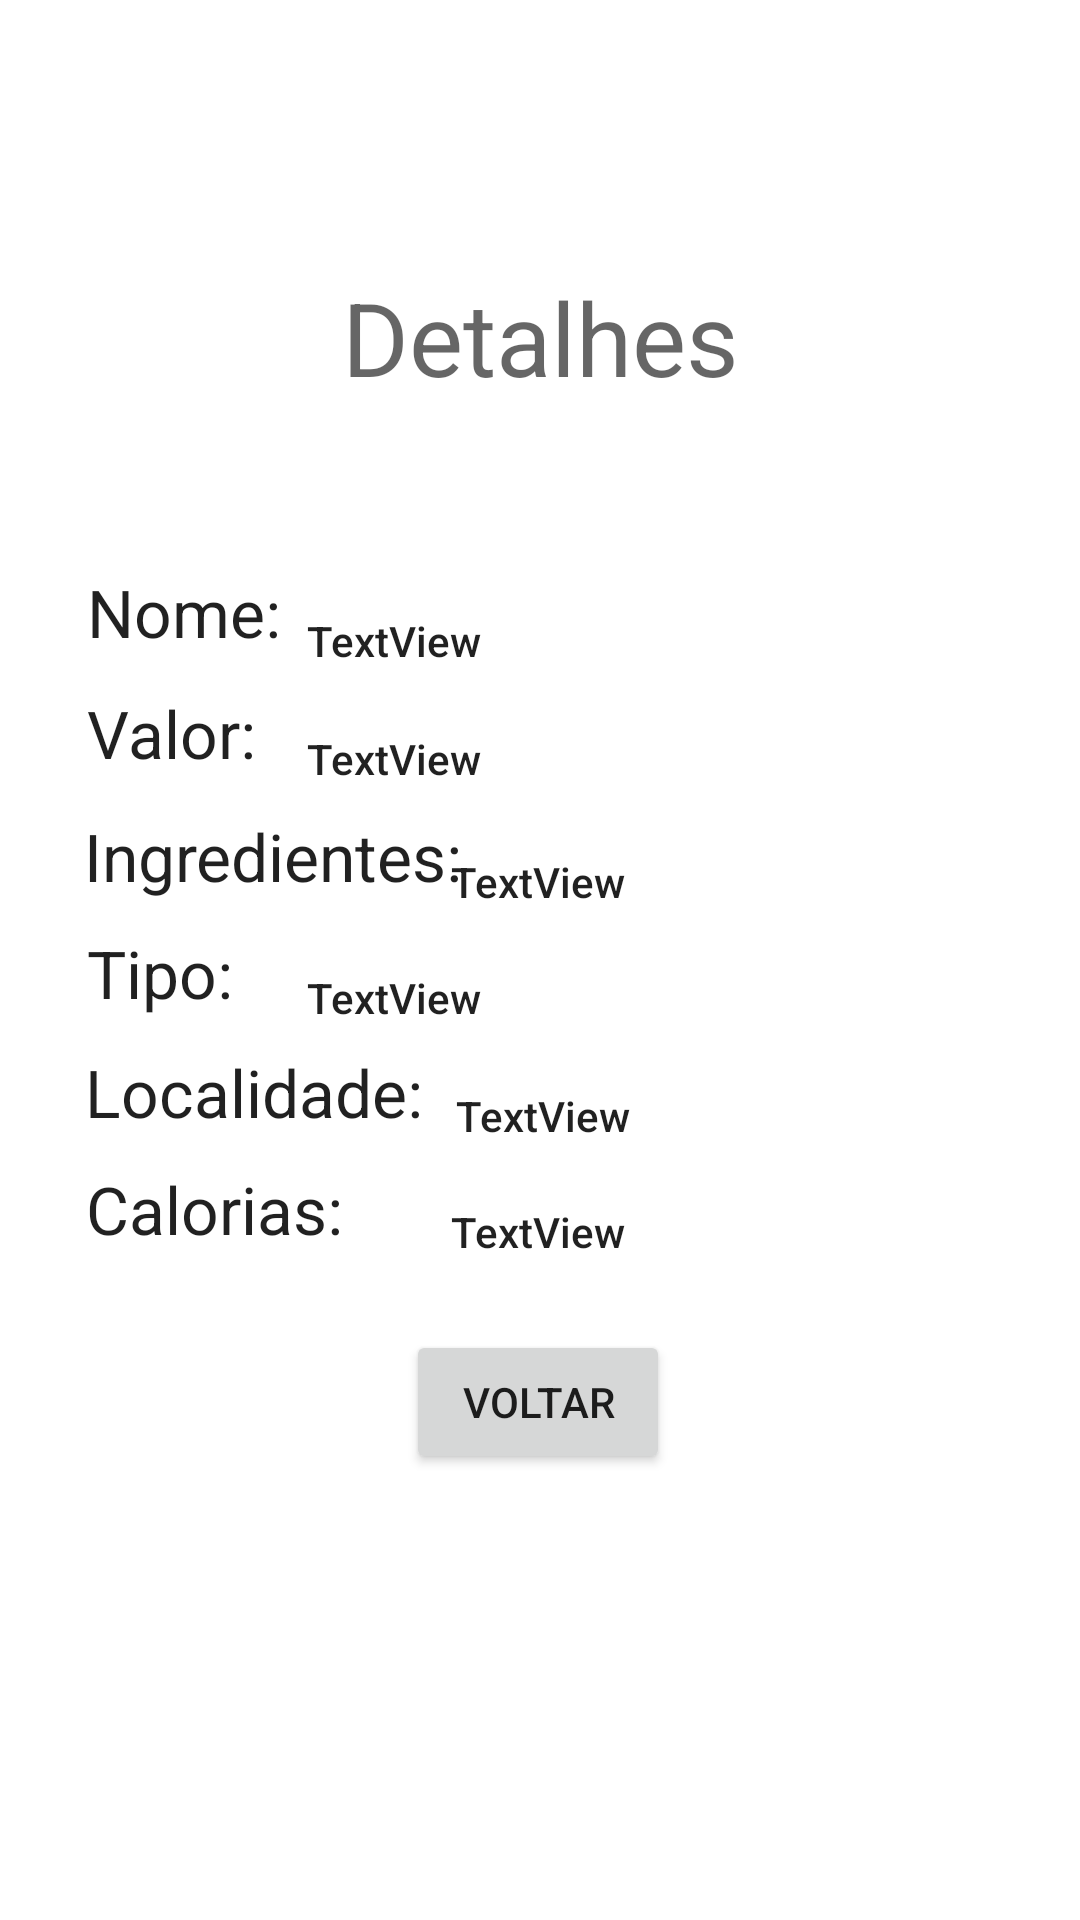

The Android layout XML behind this screen, and the referenced resources:
<!-- AndroidManifest.xml: application theme Theme.SegundaProvaFinal30 -->
<!-- res/layout/fragment_detalhe.xml -->
<?xml version="1.0" encoding="utf-8"?>
<LinearLayout xmlns:android="http://schemas.android.com/apk/res/android"
    xmlns:tools="http://schemas.android.com/tools"
    xmlns:app="http://schemas.android.com/apk/res-auto"
    android:layout_width="match_parent"
    android:layout_height="match_parent"
    android:orientation="vertical"
    android:gravity="center"
    tools:context=".ui.detalhe.DetalheFragment">

    <androidx.constraintlayout.widget.ConstraintLayout
        android:layout_width="match_parent"
        android:layout_height="match_parent"
        tools:context=".ui.detalhe.DetalhesFragment">

        <TextView
            android:id="@+id/text_dashboard3"
            android:layout_width="match_parent"
            android:layout_height="wrap_content"
            android:layout_marginStart="8dp"
            android:layout_marginTop="8dp"
            android:layout_marginEnd="8dp"
            android:textAlignment="center"
            android:textSize="20sp"
            app:layout_constraintBottom_toBottomOf="parent"
            app:layout_constraintEnd_toEndOf="parent"
            app:layout_constraintStart_toStartOf="parent"
            app:layout_constraintTop_toTopOf="parent" />

        <TextView
            android:id="@+id/TextViweTituloDetalhes"
            android:layout_width="wrap_content"
            android:layout_height="wrap_content"
            android:text="Detalhes"
            android:textAppearance="@style/TextAppearance.AppCompat.Display1"
            app:layout_constraintBottom_toBottomOf="parent"
            app:layout_constraintEnd_toEndOf="parent"
            app:layout_constraintStart_toStartOf="parent"
            app:layout_constraintTop_toTopOf="parent"
            app:layout_constraintVertical_bias="0.151" />

        <TextView
            android:id="@+id/textViewTituloDetalhesNome"
            android:layout_width="wrap_content"
            android:layout_height="wrap_content"
            android:text="Nome:"
            android:textAppearance="@style/TextAppearance.AppCompat.Large"
            app:layout_constraintBottom_toBottomOf="parent"
            app:layout_constraintEnd_toEndOf="parent"
            app:layout_constraintHorizontal_bias="0.098"
            app:layout_constraintStart_toStartOf="parent"
            app:layout_constraintTop_toTopOf="parent"
            app:layout_constraintVertical_bias="0.31" />

        <TextView
            android:id="@+id/textViewTituloDetalheValor"
            android:layout_width="wrap_content"
            android:layout_height="wrap_content"
            android:text="Valor:"
            android:textAppearance="@style/TextAppearance.AppCompat.Large"
            app:layout_constraintBottom_toBottomOf="parent"
            app:layout_constraintEnd_toEndOf="parent"
            app:layout_constraintHorizontal_bias="0.096"
            app:layout_constraintStart_toStartOf="parent"
            app:layout_constraintTop_toTopOf="parent"
            app:layout_constraintVertical_bias="0.376" />

        <TextView
            android:id="@+id/textViewTituloDetalheIngredientes"
            android:layout_width="wrap_content"
            android:layout_height="wrap_content"
            android:text="Ingredientes:"
            android:textAppearance="@style/TextAppearance.AppCompat.Large"
            app:layout_constraintBottom_toBottomOf="parent"
            app:layout_constraintEnd_toEndOf="parent"
            app:layout_constraintHorizontal_bias="0.12"
            app:layout_constraintStart_toStartOf="parent"
            app:layout_constraintTop_toTopOf="parent"
            app:layout_constraintVertical_bias="0.443" />

        <TextView
            android:id="@+id/textViewTituloDetalheTipo"
            android:layout_width="wrap_content"
            android:layout_height="wrap_content"
            android:text="Tipo:"
            android:textAppearance="@style/TextAppearance.AppCompat.Large"
            app:layout_constraintBottom_toBottomOf="parent"
            app:layout_constraintEnd_toEndOf="parent"
            app:layout_constraintHorizontal_bias="0.093"
            app:layout_constraintStart_toStartOf="parent"
            app:layout_constraintTop_toTopOf="parent"
            app:layout_constraintVertical_bias="0.507" />

        <TextView
            android:id="@+id/textViewTituloDetalheLocalidade"
            android:layout_width="wrap_content"
            android:layout_height="wrap_content"
            android:text="Localidade:"
            android:textAppearance="@style/TextAppearance.AppCompat.Large"
            app:layout_constraintBottom_toBottomOf="parent"
            app:layout_constraintEnd_toEndOf="parent"
            app:layout_constraintHorizontal_bias="0.114"
            app:layout_constraintStart_toStartOf="parent"
            app:layout_constraintTop_toTopOf="parent"
            app:layout_constraintVertical_bias="0.572" />

        <TextView
            android:id="@+id/textViewTituloDetalheCalorias"
            android:layout_width="wrap_content"
            android:layout_height="wrap_content"
            android:text="Calorias:"
            android:textAppearance="@style/TextAppearance.AppCompat.Large"
            app:layout_constraintBottom_toBottomOf="parent"
            app:layout_constraintEnd_toEndOf="parent"
            app:layout_constraintHorizontal_bias="0.104"
            app:layout_constraintStart_toStartOf="parent"
            app:layout_constraintTop_toTopOf="parent"
            app:layout_constraintVertical_bias="0.636" />

        <ImageView
            android:id="@+id/imageView3"
            android:layout_width="133dp"
            android:layout_height="147dp"
            app:layout_constraintBottom_toBottomOf="parent"
            app:layout_constraintEnd_toEndOf="parent"
            app:layout_constraintHorizontal_bias="0.122"
            app:layout_constraintStart_toStartOf="parent"
            app:layout_constraintTop_toTopOf="parent"
            app:layout_constraintVertical_bias="0.972"
            app:srcCompat="@drawable/chefe" />

        <Button
            android:id="@+id/buttonAltere2"
            android:layout_width="wrap_content"
            android:layout_height="wrap_content"
            android:text="Voltar"
            app:layout_constraintBottom_toBottomOf="parent"
            app:layout_constraintEnd_toEndOf="parent"
            app:layout_constraintHorizontal_bias="0.498"
            app:layout_constraintStart_toStartOf="parent"
            app:layout_constraintTop_toTopOf="parent"
            app:layout_constraintVertical_bias="0.749" />

        <TextView
            android:id="@+id/text_notifications2"
            android:layout_width="match_parent"
            android:layout_height="wrap_content"
            android:layout_marginStart="8dp"
            android:layout_marginTop="8dp"
            android:layout_marginEnd="8dp"
            android:textAlignment="center"
            android:textSize="20sp"
            app:layout_constraintBottom_toBottomOf="parent"
            app:layout_constraintEnd_toEndOf="parent"
            app:layout_constraintStart_toStartOf="parent"
            app:layout_constraintTop_toTopOf="parent" />

        <TextView
            android:id="@+id/textViewNomeDetalhes"
            android:layout_width="wrap_content"
            android:layout_height="wrap_content"
            android:text="TextView"
            android:textAppearance="@style/TextAppearance.AppCompat.Body2"
            app:layout_constraintBottom_toBottomOf="parent"
            app:layout_constraintEnd_toEndOf="parent"
            app:layout_constraintHorizontal_bias="0.339"
            app:layout_constraintStart_toStartOf="parent"
            app:layout_constraintTop_toBottomOf="@+id/TextViweTituloDetalhes"
            app:layout_constraintVertical_bias="0.142" />

        <TextView
            android:id="@+id/textViewValorDetalhes"
            android:layout_width="wrap_content"
            android:layout_height="wrap_content"
            android:text="TextView"
            android:textAppearance="@style/TextAppearance.AppCompat.Body2"
            app:layout_constraintBottom_toBottomOf="parent"
            app:layout_constraintEnd_toEndOf="parent"
            app:layout_constraintHorizontal_bias="0.339"
            app:layout_constraintStart_toStartOf="parent"
            app:layout_constraintTop_toBottomOf="@+id/TextViweTituloDetalhes"
            app:layout_constraintVertical_bias="0.223" />

        <TextView
            android:id="@+id/textViewTipoDetalhes"
            android:layout_width="wrap_content"
            android:layout_height="wrap_content"
            android:text="TextView"
            android:textAppearance="@style/TextAppearance.AppCompat.Body2"
            app:layout_constraintBottom_toBottomOf="parent"
            app:layout_constraintEnd_toEndOf="parent"
            app:layout_constraintHorizontal_bias="0.339"
            app:layout_constraintStart_toStartOf="parent"
            app:layout_constraintTop_toBottomOf="@+id/TextViweTituloDetalhes"
            app:layout_constraintVertical_bias="0.387" />

        <TextView
            android:id="@+id/textViewLocalidadeDetalhes"
            android:layout_width="wrap_content"
            android:layout_height="wrap_content"
            android:text="TextView"
            android:textAppearance="@style/TextAppearance.AppCompat.Body2"
            app:layout_constraintBottom_toBottomOf="parent"
            app:layout_constraintEnd_toEndOf="parent"
            app:layout_constraintHorizontal_bias="0.504"
            app:layout_constraintStart_toStartOf="parent"
            app:layout_constraintTop_toBottomOf="@+id/TextViweTituloDetalhes"
            app:layout_constraintVertical_bias="0.468" />

        <TextView
            android:id="@+id/textViewCaloriasDetalhes"
            android:layout_width="wrap_content"
            android:layout_height="wrap_content"
            android:text="TextView"
            android:textAppearance="@style/TextAppearance.AppCompat.Body2"
            app:layout_constraintBottom_toBottomOf="parent"
            app:layout_constraintEnd_toEndOf="parent"
            app:layout_constraintHorizontal_bias="0.498"
            app:layout_constraintStart_toStartOf="parent"
            app:layout_constraintTop_toBottomOf="@+id/TextViweTituloDetalhes"
            app:layout_constraintVertical_bias="0.547" />

        <TextView
            android:id="@+id/textViewIngredientesDetalhes"
            android:layout_width="wrap_content"
            android:layout_height="wrap_content"
            android:text="TextView"
            android:textAppearance="@style/TextAppearance.AppCompat.Body2"
            app:layout_constraintBottom_toBottomOf="parent"
            app:layout_constraintEnd_toEndOf="parent"
            app:layout_constraintHorizontal_bias="0.498"
            app:layout_constraintStart_toStartOf="parent"
            app:layout_constraintTop_toBottomOf="@+id/TextViweTituloDetalhes"
            app:layout_constraintVertical_bias="0.307" />

    </androidx.constraintlayout.widget.ConstraintLayout>

</LinearLayout>
<!-- resources referenced by this layout -->
<resources>
  <style name="Theme.SegundaProvaFinal30" parent="Theme.MaterialComponents.DayNight.DarkActionBar">
          
          <item name="colorPrimary">@color/purple_500</item>
          <item name="colorPrimaryVariant">@color/purple_700</item>
          <item name="colorOnPrimary">@color/white</item>
          
          <item name="colorSecondary">@color/teal_200</item>
          <item name="colorSecondaryVariant">@color/teal_700</item>
          <item name="colorOnSecondary">@color/black</item>
          
          <item name="android:statusBarColor" tools:targetApi="l">?attr/colorPrimaryVariant</item>
          
      </style>
  <!-- not gathered from this repository: default colours our renderer supplied (Android Studio template values) -->
  <color name="purple_500">#FF6200EE</color>
  <color name="purple_700">#FF3700B3</color>
  <color name="teal_200">#FF03DAC5</color>
  <color name="teal_700">#FF018786</color>
  <color name="black">#FF000000</color>
  <color name="white">#FFFFFFFF</color>
</resources>
